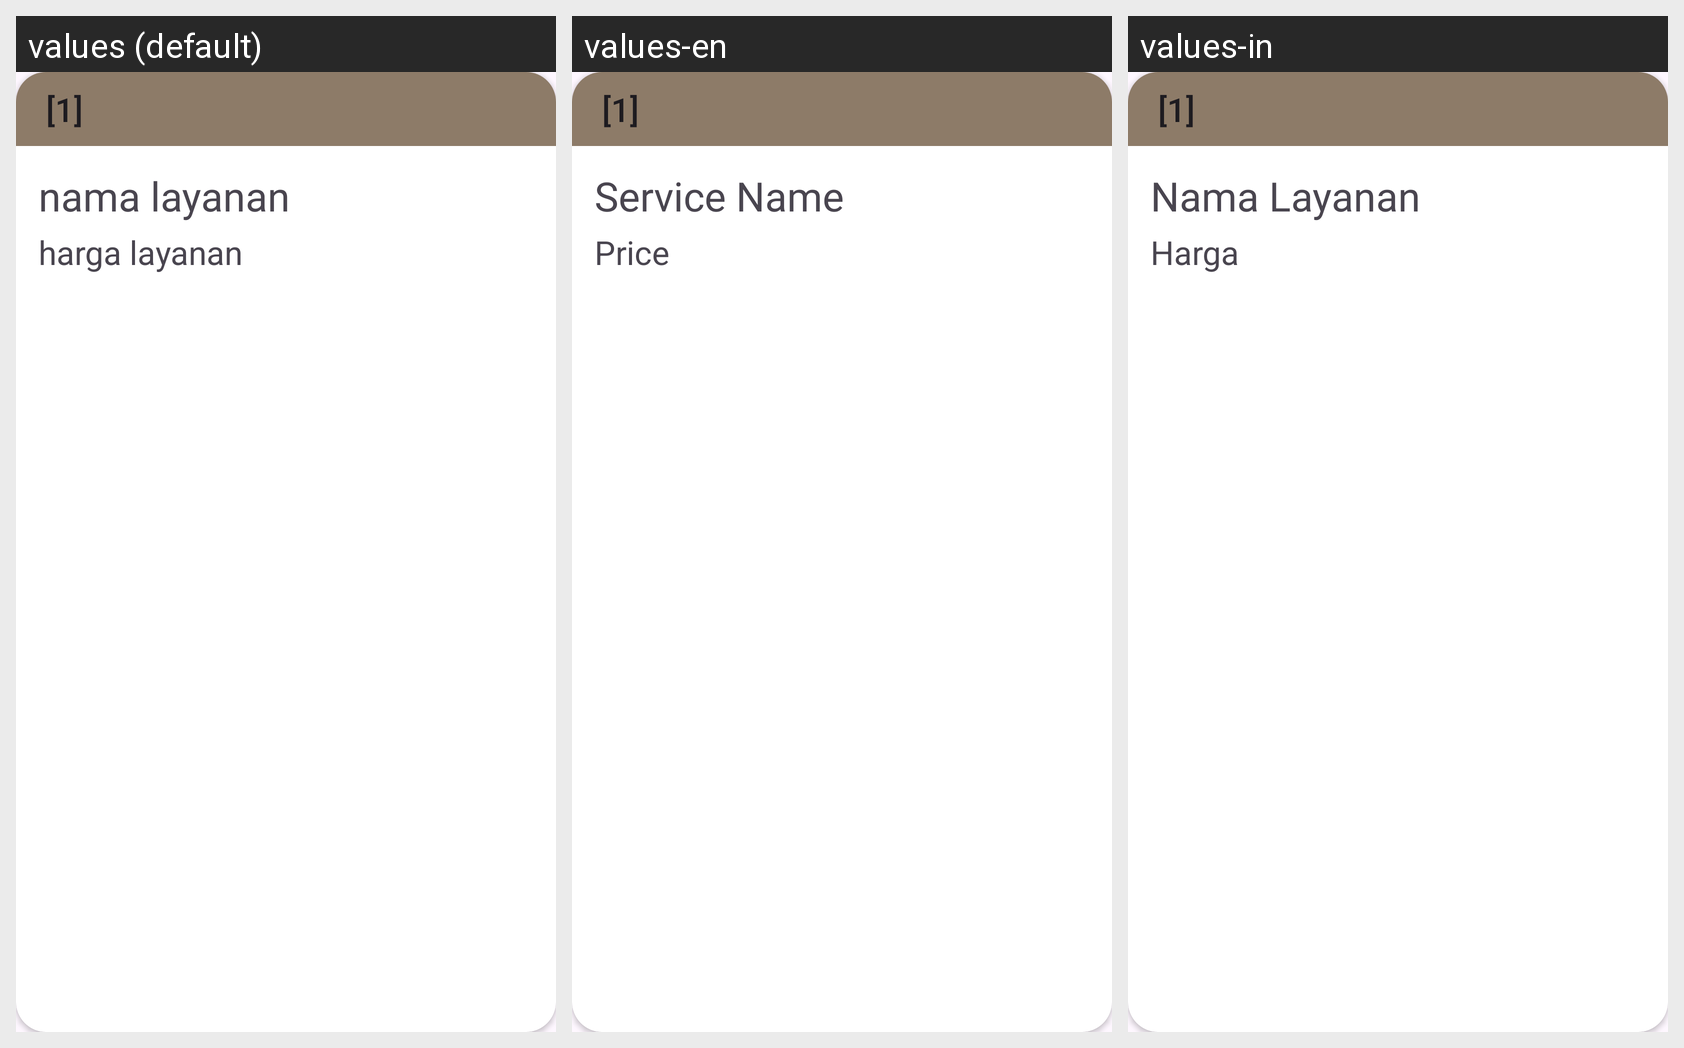

Here is an Android app screen in its default locale and in the app's own translations. Write out the translated-string differences for the strings that appear on this screen.
Android screen res/layout/cardpilihlayanan.xml rendered under 3 locales, left to right: values (default), values-en, values-in. Device: Nexus 5 (rendered at 1080×1920; each locale shown at half size, 540×960, under a caption strip naming it); theme Theme.Laundryy.
Strings drawn on this screen, with the default value and each locale's value (text and hints the layout hard-codes, and strings that could not be matched under every locale, appear in the picture but are not listed):

tvCardLayanan_Nama
  values: nama layanan
  values-en: Service Name
  values-in: Nama Layanan

tvCardLayanan_Harga
  values: harga layanan
  values-en: Price
  values-in: Harga
